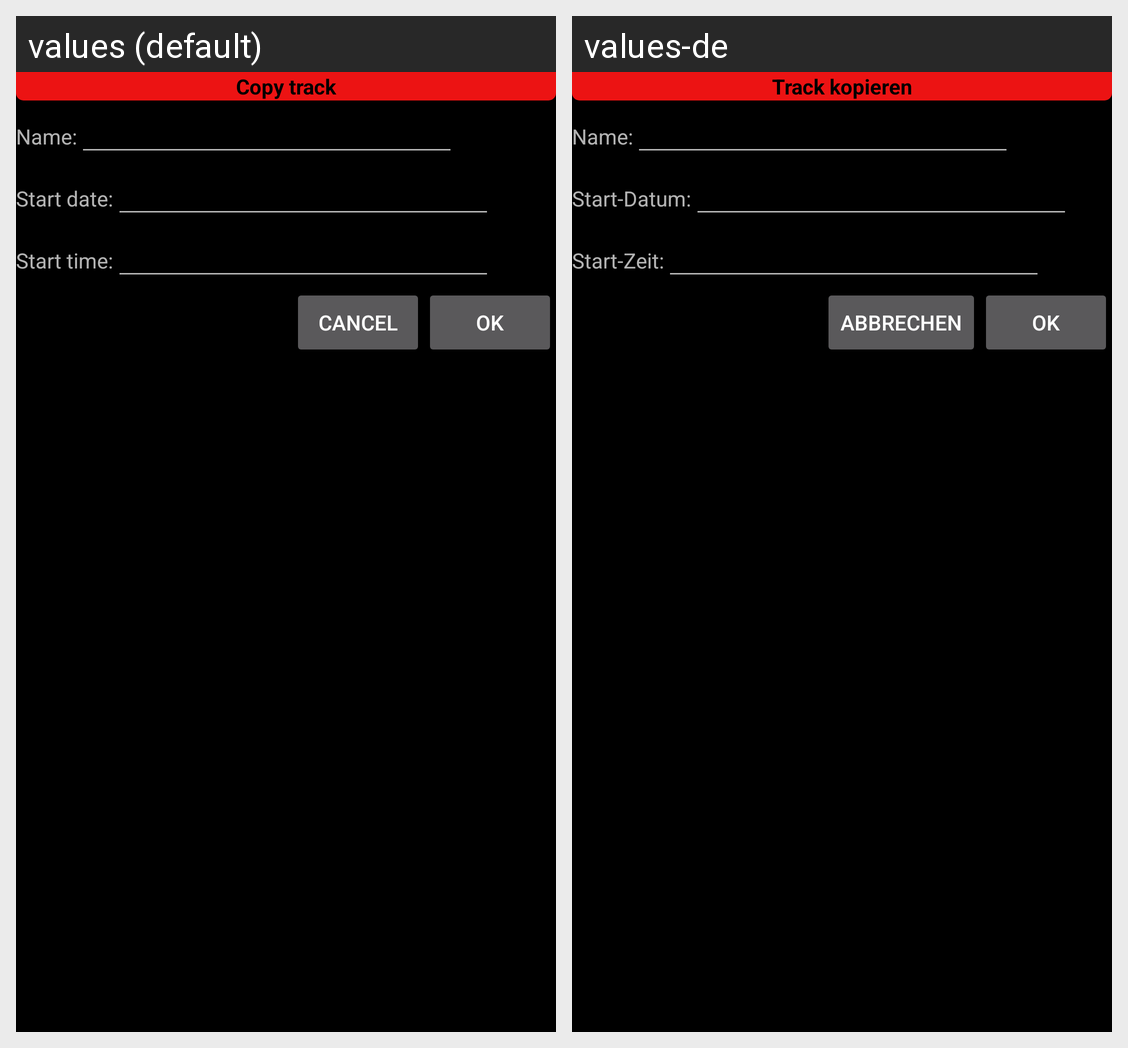

Translations of the strings shown on this Android screen, per locale in the grid:
Android screen res/layout/track_copy.xml rendered under 2 locales, left to right: values (default), values-de. Device: Nexus 5 (rendered at 1080×1920; each locale shown at half size, 540×960, under a caption strip naming it); theme MyDarkTheme.
Strings drawn on this screen, with the default value and each locale's value (text and hints the layout hard-codes, and strings that could not be matched under every locale, appear in the picture but are not listed):

menu_copy_track
  values: Copy track
  values-de: Track kopieren

name_label
  values: Name:
  values-de: Name:

start_date_label
  values: Start date:
  values-de: Start-Datum:

start_time_label
  values: Start time:
  values-de: Start-Zeit:

cancel
  values: Cancel
  values-de: Abbrechen

confirm
  values: OK
  values-de: OK
